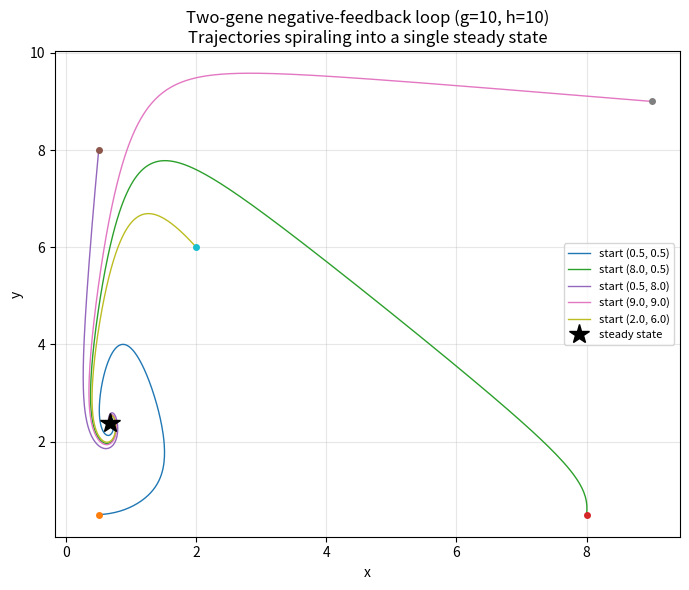

Write the Python code that produced this figure. (Note: this script raises an exception after producing the figure.)
import matplotlib
matplotlib.use("Agg")
import matplotlib.pyplot as plt
import numpy as np

# ---------------------------------------------------------------
# Two-gene negative-feedback loop (X activates Y, Y represses X)
# Nondimensional form, Hill coefficient n = 3, unit degradation:
#   dx/dt = g / (1 + y^3) - x
#   dy/dt = h * x^3 / (1 + x^3) - y
# ---------------------------------------------------------------

g = 10.0  # parameter for X production (repressed by Y)
h = 10.0  # parameter for Y production (activated by X)

def f(state):
    """Right-hand side of the ODE system; returns [dx/dt, dy/dt]."""
    x, y = state
    dxdt = g / (1.0 + y**3) - x
    dydt = h * x**3 / (1.0 + x**3) - y
    return np.array([dxdt, dydt])

def rk4_step(state, dt):
    """One explicit classical Runge-Kutta 4th-order step."""
    k1 = f(state)                    # slope at the start
    k2 = f(state + 0.5 * dt * k1)    # slope at midpoint using k1
    k3 = f(state + 0.5 * dt * k2)    # slope at midpoint using k2
    k4 = f(state + dt * k3)          # slope at the end using k3
    # weighted average of the four slopes
    return state + (dt / 6.0) * (k1 + 2.0 * k2 + 2.0 * k3 + k4)

def integrate(state0, dt, n_steps):
    """Integrate the system from state0 for n_steps of size dt."""
    traj = np.empty((n_steps + 1, 2))
    traj[0] = state0
    s = np.array(state0, dtype=float)
    for i in range(n_steps):
        s = rk4_step(s, dt)   # advance one RK4 step
        traj[i + 1] = s
    return traj

# ---------------------------------------------------------------
# Integrate several trajectories from different initial conditions
# ---------------------------------------------------------------
dt = 0.01
n_steps = 4000  # total time = 40, long enough to settle

initial_conditions = [
    (0.5, 0.5),
    (8.0, 0.5),
    (0.5, 8.0),
    (9.0, 9.0),
    (2.0, 6.0),
]

trajectories = [integrate(ic, dt, n_steps) for ic in initial_conditions]

# ---------------------------------------------------------------
# Phase-plane plot: trajectories spiraling into the steady state
# ---------------------------------------------------------------
plt.figure(figsize=(7, 6))
for ic, traj in zip(initial_conditions, trajectories):
    plt.plot(traj[:, 0], traj[:, 1], lw=1.0,
             label=f"start ({ic[0]}, {ic[1]})")
    plt.plot(traj[0, 0], traj[0, 1], 'o', ms=4)  # mark start

# Mark the common endpoint (numerical steady state)
ss = trajectories[0][-1]
plt.plot(ss[0], ss[1], 'k*', ms=15, label="steady state")

plt.xlabel("x")
plt.ylabel("y")
plt.title(f"Two-gene negative-feedback loop (g={g:g}, h={h:g})\n"
          "Trajectories spiraling into a single steady state")
plt.legend(fontsize=8)
plt.grid(True, alpha=0.3)
plt.tight_layout()
plt.savefig("/private/tmp/claude-501/-Users-lvmy-neu-teaching-numericalR-numericalR/e8e9d206-e3a8-4079-be52-06334c0a89a5/scratchpad/eval/gen/3H.2.1_s4.png")

# ---------------------------------------------------------------
# CHECK: confirm convergence to a single stable steady state,
#        spiraling in.
# ---------------------------------------------------------------

# (a) All trajectories end at the same point -> single steady state.
endpoints = np.array([traj[-1] for traj in trajectories])
mean_endpoint = endpoints.mean(axis=0)
max_endpoint_spread = np.max(np.linalg.norm(endpoints - mean_endpoint, axis=1))

# (b) Residual of the RHS at the endpoint ~ 0 -> it is a fixed point.
residual = np.linalg.norm(f(mean_endpoint))

# (c) Spiraling in: the distance to the steady state oscillates
#     (non-monotone decay) while overall decreasing.
#     Count sign changes in the increments of distance-to-steady-state.
ref_traj = trajectories[4]  # the (2, 6) start shows clear spiraling
dist = np.linalg.norm(ref_traj - mean_endpoint, axis=1)
d_dist = np.diff(dist)
sign_changes = int(np.sum(np.diff(np.sign(d_dist)) != 0))
final_distance = dist[-1]

# ---------------------------------------------------------------
# Print all numerical results
# ---------------------------------------------------------------
print(f"Steady state (mean of endpoints) x*: {mean_endpoint[0]:.6f}")
print(f"Steady state (mean of endpoints) y*: {mean_endpoint[1]:.6f}")
for ic, ep in zip(initial_conditions, endpoints):
    print(f"Endpoint from start {ic}: x={ep[0]:.6f}, y={ep[1]:.6f}")
print(f"Max spread of endpoints (single-attractor check): {max_endpoint_spread:.3e}")
print(f"RHS residual ||f(x*,y*)|| at steady state (fixed-point check): {residual:.3e}")
print(f"Number of oscillations in distance-to-steady-state (spiral check): {sign_changes}")
print(f"Final distance to steady state (reference trajectory): {final_distance:.3e}")

# Explanation of why the check confirms the result:
print("Explanation: Because every trajectory from distinct initial conditions "
      "converges to the same point (tiny endpoint spread) where the RHS "
      "vanishes, while its distance to that point oscillates before decaying, "
      "the check confirms a single stable steady state approached by spiraling in.")
